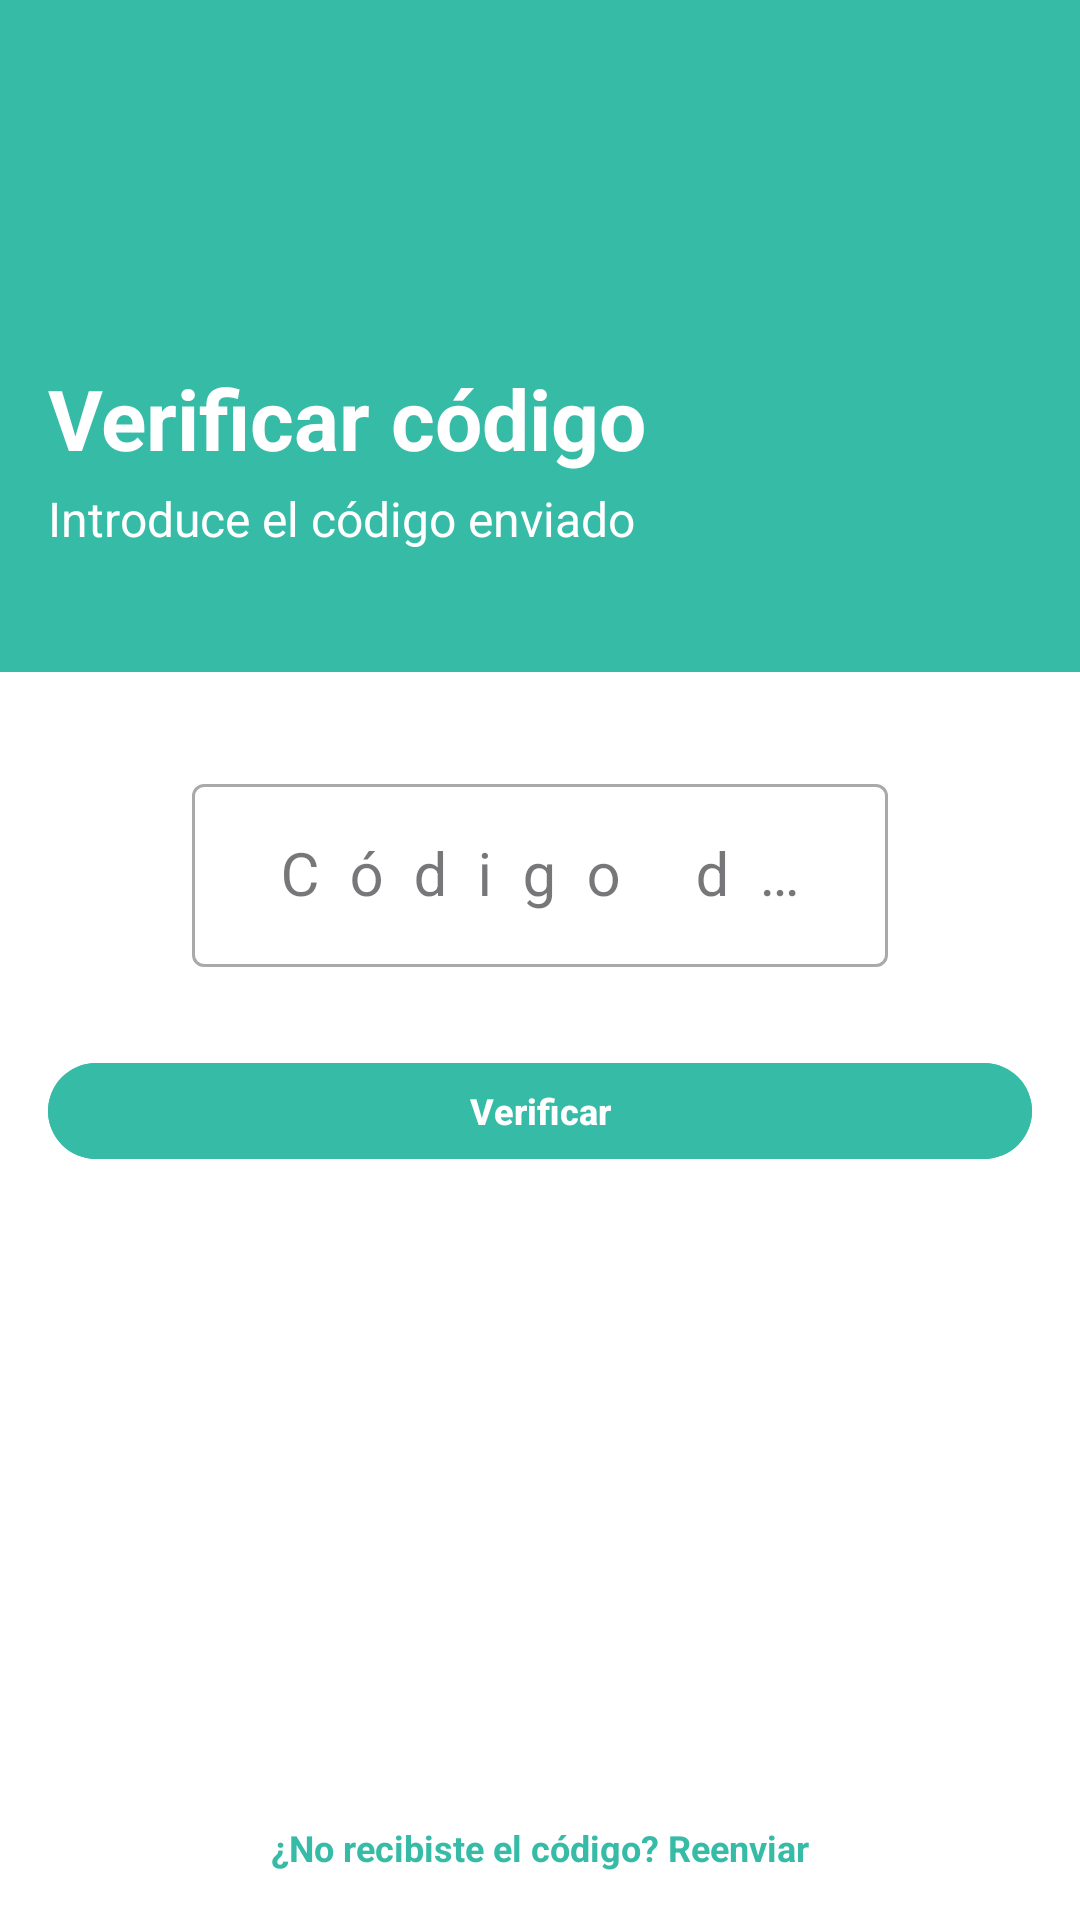

Android layout source for this screen:
<!-- AndroidManifest.xml: application theme Theme.Perfz -->
<!-- res/layout/fragment_veremail1.xml -->
<?xml version="1.0" encoding="utf-8"?>
<androidx.constraintlayout.widget.ConstraintLayout
    xmlns:android="http://schemas.android.com/apk/res/android"
    xmlns:app="http://schemas.android.com/apk/res-auto"
    xmlns:tools="http://schemas.android.com/tools"
    android:layout_width="match_parent"
    android:layout_height="match_parent"
    android:background="#FFFFFF"
    >

    <androidx.constraintlayout.widget.Guideline
        android:id="@+id/guidelineHeader"
        android:layout_width="wrap_content"
        android:layout_height="wrap_content"
        android:orientation="horizontal"
        app:layout_constraintGuide_percent="0.35" />

    <View
        android:id="@+id/headerBackground"
        android:layout_width="0dp"
        android:layout_height="0dp"
        android:background="#36BBA7"
        app:layout_constraintTop_toTopOf="parent"
        app:layout_constraintBottom_toTopOf="@id/guidelineHeader"
        app:layout_constraintStart_toStartOf="parent"
        app:layout_constraintEnd_toEndOf="parent" />

    <ImageView
        android:id="@+id/btnBack"
        android:layout_width="24dp"
        android:layout_height="24dp"
        android:layout_marginTop="16dp"
        android:layout_marginStart="16dp"
        android:src="@drawable/baseline_arrow_back_ios_new_24"
        app:layout_constraintTop_toTopOf="parent"
        app:layout_constraintStart_toStartOf="parent" />

    <ImageView
        android:id="@+id/logoBox"
        android:layout_width="32dp"
        android:layout_height="32dp"
        android:src="@drawable/icon_user"
        app:layout_constraintVertical_chainStyle="packed"
        app:layout_constraintTop_toBottomOf="@id/btnBack"
        app:layout_constraintBottom_toTopOf="@+id/tvBienvenido"
        app:layout_constraintStart_toStartOf="@id/btnBack" />

    <TextView
        android:id="@+id/tvBienvenido"
        android:layout_width="wrap_content"
        android:layout_height="wrap_content"
        android:layout_marginTop="8dp"
        android:text="Verificar código"
        android:textColor="#FFFFFF"
        android:textSize="28sp"
        android:textStyle="bold"
        app:layout_constraintTop_toBottomOf="@+id/logoBox"
        app:layout_constraintBottom_toTopOf="@+id/tvSubtitulo"
        app:layout_constraintStart_toStartOf="@+id/logoBox" />

    <TextView
        android:id="@+id/tvSubtitulo"
        android:layout_width="wrap_content"
        android:layout_height="wrap_content"
        android:layout_marginTop="4dp"
        android:text="Introduce el código enviado"
        android:textColor="#FFFFFF"
        android:textSize="16sp"
        app:layout_constraintTop_toBottomOf="@+id/tvBienvenido"
        app:layout_constraintBottom_toTopOf="@id/guidelineHeader"
        app:layout_constraintStart_toStartOf="@+id/tvBienvenido" />

    <com.google.android.material.textfield.TextInputLayout
        android:id="@+id/tilCodigo"
        style="@style/Widget.MaterialComponents.TextInputLayout.OutlinedBox"
        android:layout_width="0dp"
        android:layout_height="wrap_content"
        android:layout_marginHorizontal="64dp"
        android:layout_marginTop="32dp"
        android:hint="Código de 6 dígitos"
        app:layout_constraintTop_toBottomOf="@id/guidelineHeader"
        app:layout_constraintStart_toStartOf="parent"
        app:layout_constraintEnd_toEndOf="parent">

        <com.google.android.material.textfield.TextInputEditText
            android:id="@+id/codeEditText"
            android:layout_width="match_parent"
            android:layout_height="wrap_content"
            android:gravity="center"
            android:letterSpacing="0.5"
            android:maxLength="6"
            android:textSize="20sp"
            android:inputType="number" />
    </com.google.android.material.textfield.TextInputLayout>

    <com.google.android.material.button.MaterialButton
        android:id="@+id/btnVerificarCodigo"
        android:layout_width="0dp"
        android:layout_height="32dp"
        android:layout_marginHorizontal="16dp"
        android:layout_marginTop="32dp"
        android:text="Verificar"
        android:textAllCaps="false"
        android:textSize="12sp"
        android:textStyle="bold"
        android:backgroundTint="@color/button_background"
        android:insetTop="0dp"
        android:insetBottom="0dp"
        android:padding="0dp"
        app:cornerRadius="16dp"
        app:layout_constraintTop_toBottomOf="@id/tilCodigo"
        app:layout_constraintStart_toStartOf="parent"
        app:layout_constraintEnd_toEndOf="parent" />

    <TextView
        android:id="@+id/tvNoRecibiCodigo"
        android:layout_width="wrap_content"
        android:layout_height="wrap_content"
        android:layout_marginBottom="16dp"
        android:text="¿No recibiste el código? Reenviar"
        android:textColor="#36BBA7"
        android:textStyle="bold"
        android:textSize="12sp"
        app:layout_constraintBottom_toBottomOf="parent"
        app:layout_constraintStart_toStartOf="parent"
        app:layout_constraintEnd_toEndOf="parent" />

</androidx.constraintlayout.widget.ConstraintLayout>
<!-- resources referenced by this layout -->
<resources>
  <style name="Theme.Perfz" parent="Base.Theme.Perfz" />
  <style name="Base.Theme.Perfz" parent="Theme.Material3.DayNight.NoActionBar">
          
          
      </style>
</resources>
